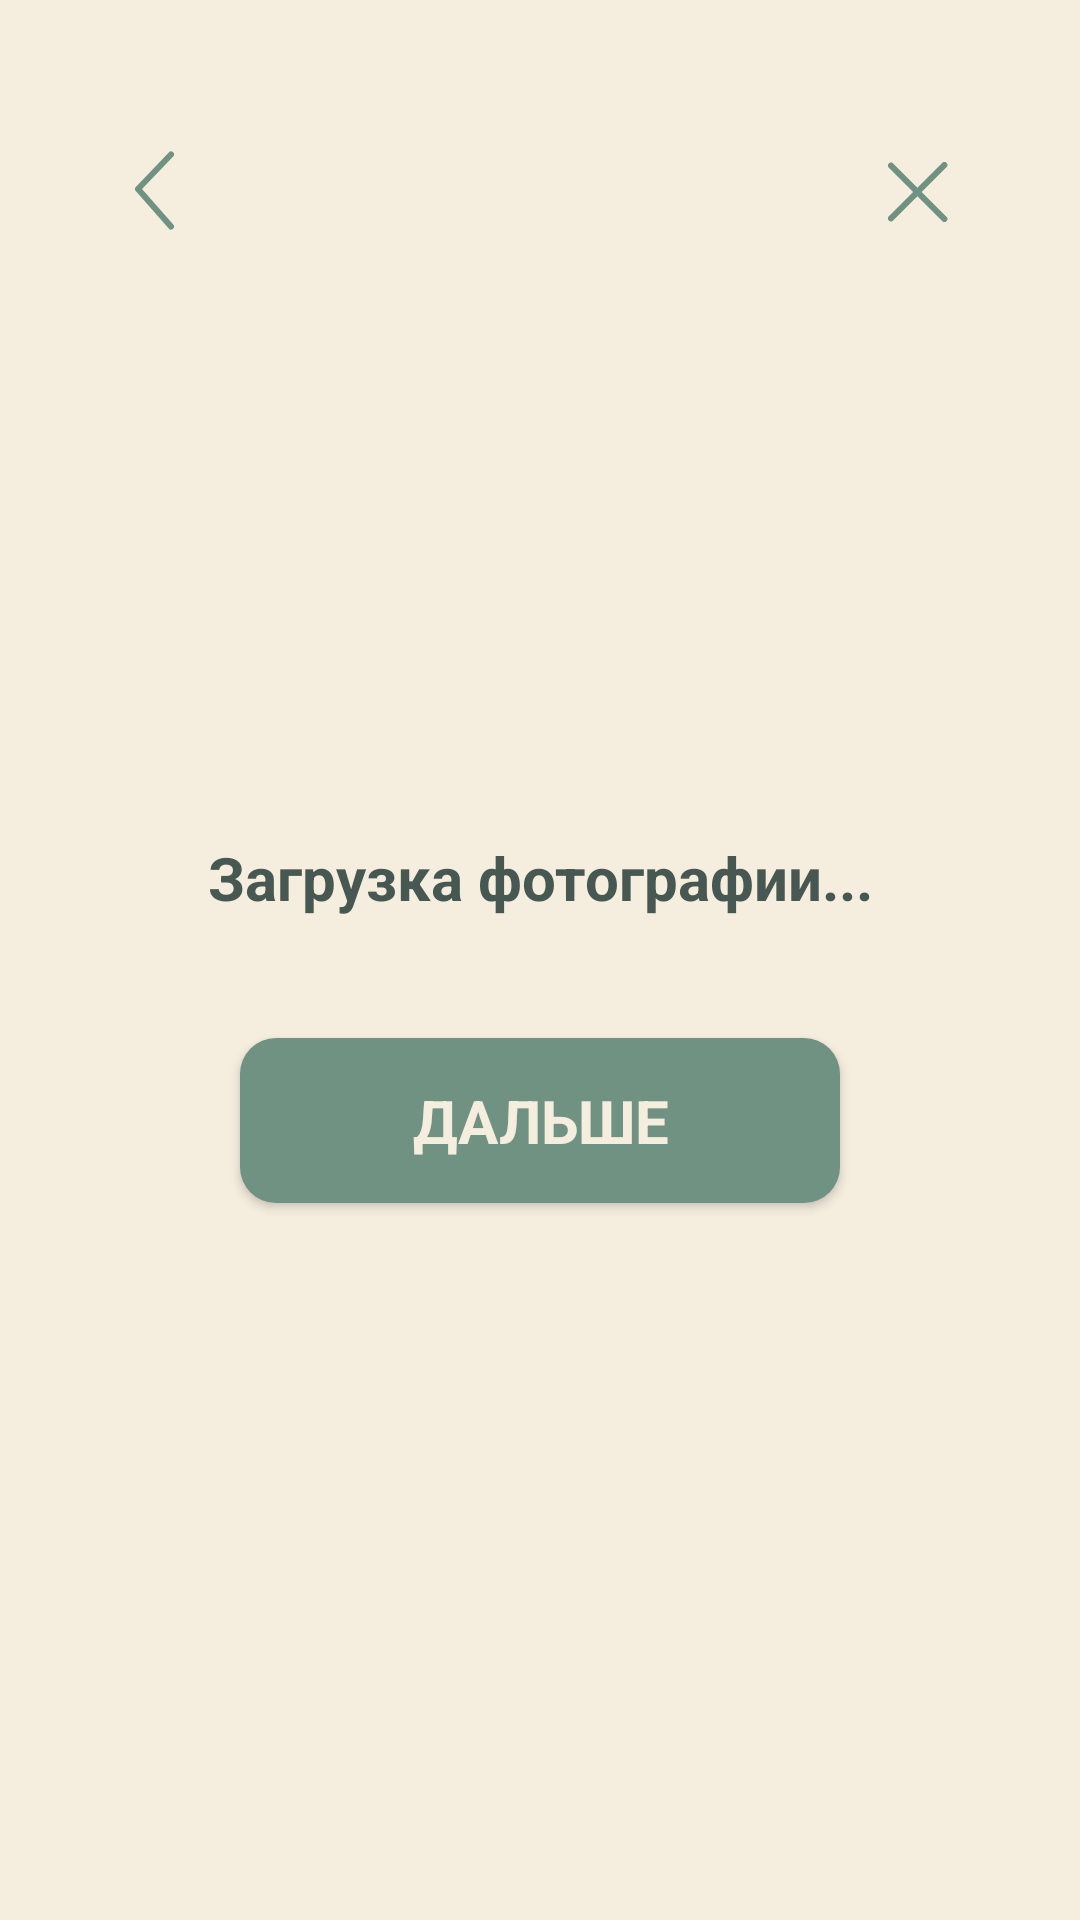

Android layout source for this screen:
<!-- AndroidManifest.xml: application theme Base.Theme.PanicPause -->
<!-- res/layout/activity_fav_ground.xml -->
<?xml version="1.0" encoding="utf-8"?>
<RelativeLayout xmlns:android="http://schemas.android.com/apk/res/android"
    xmlns:app="http://schemas.android.com/apk/res-auto"
    xmlns:tools="http://schemas.android.com/tools"
    android:id="@+id/main"
    android:layout_width="match_parent"
    android:layout_height="match_parent"
    tools:context=".FavGroundActivity"
    >
    <RelativeLayout
        android:layout_width="match_parent"
        android:layout_height="wrap_content"
        android:layout_marginTop="40dp"
        android:layout_marginHorizontal="30dp"
        >
        <ImageButton
            android:layout_width="48dp"
            android:layout_height="48dp"
            android:src="@drawable/back_arrow_icon"
            android:scaleType="centerInside"
            android:background="@android:color/transparent"
            android:layout_alignParentStart="true"
            android:id="@+id/back_btn"
            />
        <ImageButton
            android:layout_width="48dp"
            android:layout_height="48dp"
            android:src="@drawable/x_cross_close_soft_green"
            android:scaleType="centerInside"
            android:background="@android:color/transparent"
            android:layout_alignParentEnd="true"
            android:id="@+id/exit_btn"
            />
    </RelativeLayout>

    <LinearLayout
        android:layout_width="match_parent"
        android:layout_height="match_parent"
        android:orientation="vertical"
        android:gravity="center_vertical"
        >
        
        <com.google.android.material.imageview.ShapeableImageView
            android:id="@+id/photo_iv"
            android:layout_width="match_parent"
            android:layout_height="wrap_content"
            android:maxHeight="470dp"
            android:layout_marginStart="40dp"
            android:layout_marginEnd="40dp"
            android:layout_gravity="center_horizontal"
            android:scaleType="centerInside"
            android:adjustViewBounds="true"
            app:shapeAppearanceOverlay="@style/GroundImageViewCorner"
            />

        <TextView
            android:id="@+id/count_things_tv"
            android:layout_width="match_parent"
            android:layout_height="wrap_content"
            android:textAlignment="center"
            style="@style/normalTextDark"
            android:textStyle="bold"
            android:textSize="20sp"
            android:layout_marginTop="40dp"
            android:layout_marginBottom="40dp"
            android:text="Загрузка фотографии..."
            />

        <Button
            android:layout_width="match_parent"
            android:layout_height="55dp"
            android:background="@drawable/btn_shape"
            android:layout_marginStart="80dp"
            android:layout_marginEnd="80dp"
            android:text="@string/next"
            android:textSize="20dp"
            android:textStyle="bold"
            style="@style/normalTextLight"
            android:gravity="center"
            android:id="@+id/next_btn"
            />

    </LinearLayout>

</RelativeLayout>
<!-- resources referenced by this layout -->
<resources>
  <!-- drawable back_arrow_icon (drawable) -->
  <vector xmlns:android="http://schemas.android.com/apk/res/android"
      android:width="46dp"
      android:height="48dp"
      android:viewportWidth="46"
      android:viewportHeight="48">
    <path
        android:pathData="M5.279,14.592C8.801,6.464 16.236,4.325 22.106,4.753C27.976,5.181 36.977,6.464 40.499,13.309C44.021,20.153 41.673,35.982 36.195,40.26C30.716,44.538 19.758,44.11 12.323,40.26C4.887,36.41 1.757,22.72 5.279,14.592Z"
        android:fillColor="#F5EDDE"/>
    <path
        android:pathData="M21.851,8.942C16.84,8.576 11.329,10.422 8.742,16.392C7.48,19.305 7.289,23.667 8.38,27.889C9.48,32.144 11.607,35.248 13.962,36.467C17.125,38.105 21.169,39.065 25.035,39.113C28.988,39.161 32.162,38.255 33.968,36.845C34.591,36.359 35.411,35.283 36.201,33.432C36.965,31.64 37.574,29.419 37.943,27.044C38.719,22.054 38.28,17.548 37.159,15.37C36.06,13.234 33.96,11.681 30.988,10.613C28.035,9.553 24.709,9.15 21.851,8.942ZM1.815,12.795C6.272,2.509 15.632,0.076 22.361,0.567C25.373,0.786 29.483,1.239 33.378,2.638C37.255,4.031 41.416,6.541 43.839,11.25C46.24,15.917 46.388,22.747 45.501,28.452C45.039,31.425 44.253,34.391 43.147,36.984C42.065,39.518 40.537,42.025 38.42,43.678C34.748,46.545 29.704,47.564 24.949,47.506C20.108,47.446 14.956,46.267 10.684,44.055C5.603,41.424 2.447,35.758 1.003,30.174C-0.449,24.557 -0.445,18.01 1.815,12.795Z"
        android:fillColor="#F5EDDE"
        android:fillType="evenOdd"/>
    <path
        android:pathData="M26,11.508L15,23.008L26,35.508"
        android:strokeLineJoin="round"
        android:strokeWidth="2"
        android:fillColor="#00000000"
        android:strokeColor="#6F9283"
        android:strokeLineCap="round"/>
  </vector>
  <!-- drawable btn_shape (drawable) -->
  <?xml version="1.0" encoding="utf-8"?>
  <shape
      xmlns:android="http://schemas.android.com/apk/res/android"
      android:shape="rectangle">
  
      <corners android:radius="12dp"/>
      <solid android:color="@color/colorSoftGreen"/>
  </shape>
  <!-- drawable x_cross_close_soft_green (drawable) -->
  <vector xmlns:android="http://schemas.android.com/apk/res/android"
      android:width="20dp"
      android:height="20dp"
      android:viewportWidth="20"
      android:viewportHeight="20">
    <path
        android:pathData="M1,1.187L18.803,18.991M18.803,1L1,18.803"
        android:strokeWidth="2"
        android:fillColor="#00000000"
        android:strokeColor="#6F9283"
        android:strokeLineCap="round"/>
  </vector>
  <string name="next">Дальше</string>
  <style name="GroundImageViewCorner" parent="">
          <item name="cornerSize">25dp</item>
          <item name="cornerFamily">rounded</item>
      </style>
  <style name="normalTextDark">
          <item name="android:textColor">@color/colorDarkBlueish</item>
          <item name="android:textSize">15dp</item>
          <item name="fontFamily">@font/rubik_regular</item>
          <item name="android:layout_gravity">center</item>
      </style>
  <style name="normalTextLight" parent="normalTextDark">
          <item name="android:textColor">@color/colorBeige</item>
      </style>
  <style name="Base.Theme.PanicPause" parent="Theme.Material3.DayNight.NoActionBar">
          <item name="colorPrimary">@color/colorSoftGreen</item>
          <item name="android:windowBackground">@color/colorBeige</item>
          
          
      </style>
  <color name="colorSoftGreen">#6F9283</color>
  <color name="colorDarkBlueish">#475853</color>
  <color name="colorBeige">#F5EDDE</color>
</resources>
